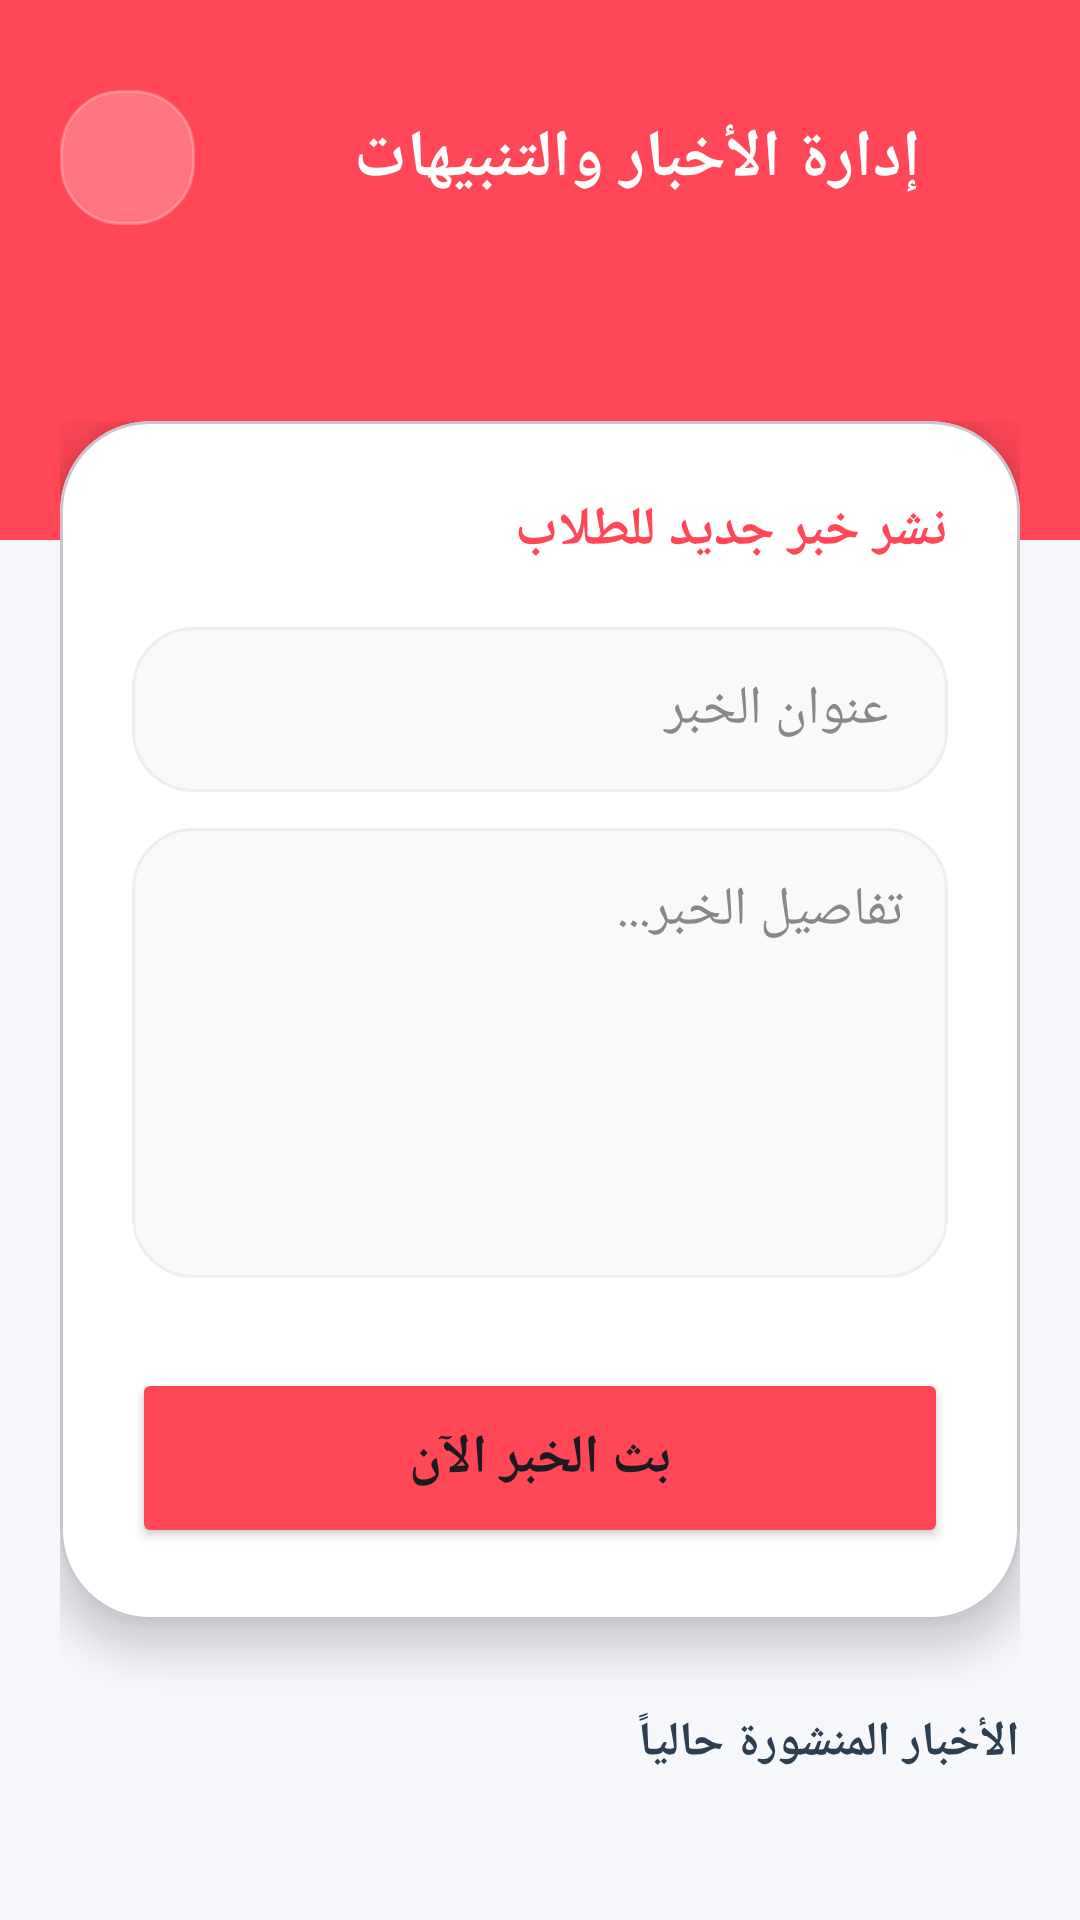

The Android layout XML behind this screen, and the referenced resources:
<!-- AndroidManifest.xml: application theme Theme.ELKKETA -->
<!-- res/layout/activity_notifications_admin.xml -->
<?xml version="1.0" encoding="utf-8"?>
<androidx.constraintlayout.widget.ConstraintLayout xmlns:android="http://schemas.android.com/apk/res/android"
    xmlns:app="http://schemas.android.com/apk/res-auto"
    android:layout_width="match_parent"
    android:layout_height="match_parent"
    android:background="#F5F7FB"
    android:layoutDirection="rtl">

    
    <View
        android:id="@+id/headerView"
        android:layout_width="match_parent"
        android:layout_height="180dp"
        android:background="#FF4757"
        app:layout_constraintTop_toTopOf="parent" />

    
    <ImageButton
        android:id="@+id/btnBack"
        android:layout_width="45dp"
        android:layout_height="45dp"
        android:layout_marginTop="30dp"
        android:layout_marginEnd="20dp"
        android:background="@drawable/bg_edittext_rounded"
        android:backgroundTint="#40FFFFFF"
        android:contentDescription="رجوع"
        android:src="@drawable/ic_back"
        app:layout_constraintEnd_toEndOf="parent"
        app:layout_constraintTop_toTopOf="parent"
        app:tint="#FFFFFF" />

    
    <TextView
        android:id="@+id/tvHeaderTitle"
        android:layout_width="wrap_content"
        android:layout_height="wrap_content"
        android:text="إدارة الأخبار والتنبيهات"
        android:textColor="#FFFFFF"
        android:textSize="22sp"
        android:textStyle="bold"
        app:layout_constraintBottom_toBottomOf="@id/btnBack"
        app:layout_constraintEnd_toStartOf="@id/btnBack"
        app:layout_constraintStart_toStartOf="parent"
        app:layout_constraintTop_toTopOf="@id/btnBack" />

    <androidx.core.widget.NestedScrollView
        android:layout_width="match_parent"
        android:layout_height="0dp"
        android:layout_marginTop="-60dp"
        android:clipToPadding="false"
        android:paddingBottom="40dp"
        app:layout_constraintBottom_toBottomOf="parent"
        app:layout_constraintTop_toBottomOf="@id/headerView">

        <LinearLayout
            android:layout_width="match_parent"
            android:layout_height="wrap_content"
            android:orientation="vertical"
            android:padding="20dp">

            
            <com.google.android.material.card.MaterialCardView
                android:layout_width="match_parent"
                android:layout_height="wrap_content"
                app:cardBackgroundColor="#FFFFFF"
                app:cardCornerRadius="30dp"
                app:cardElevation="8dp">

                <LinearLayout
                    android:layout_width="match_parent"
                    android:layout_height="wrap_content"
                    android:orientation="vertical"
                    android:padding="24dp">

                    <TextView
                        android:layout_width="wrap_content"
                        android:layout_height="wrap_content"
                        android:layout_marginBottom="20dp"
                        android:text="نشر خبر جديد للطلاب"
                        android:textColor="#FF4757"
                        android:textSize="18sp"
                        android:textStyle="bold" />

                    <EditText
                        android:id="@+id/etNotifTitle"
                        android:layout_width="match_parent"
                        android:layout_height="55dp"
                        android:layout_marginBottom="12dp"
                        android:background="@drawable/bg_edittext_rounded"
                        android:hint="عنوان الخبر"
                        android:paddingHorizontal="20dp"
                        android:textColor="#333333"
                        android:textColorHint="#888888" />

                    <EditText
                        android:id="@+id/etNotifMessage"
                        android:layout_width="match_parent"
                        android:layout_height="150dp"
                        android:layout_marginBottom="30dp"
                        android:background="@drawable/bg_edittext_rounded"
                        android:gravity="top|right"
                        android:hint="تفاصيل الخبر..."
                        android:padding="15dp"
                        android:textColor="#333333"
                        android:textColorHint="#888888" />

                    <Button
                        android:id="@+id/btnSendNotif"
                        android:layout_width="match_parent"
                        android:layout_height="60dp"
                        android:backgroundTint="#FF4757"
                        android:text="بث الخبر الآن"
                        android:textSize="18sp"
                        android:textStyle="bold"
                        app:cornerRadius="10dp" />

                </LinearLayout>
            </com.google.android.material.card.MaterialCardView>

            <TextView
                android:layout_width="wrap_content"
                android:layout_height="wrap_content"
                android:layout_marginTop="30dp"
                android:layout_marginBottom="15dp"
                android:text="الأخبار المنشورة حالياً"
                android:textColor="#2C3E50"
                android:textSize="16sp"
                android:textStyle="bold" />

            <androidx.recyclerview.widget.RecyclerView
                android:id="@+id/rvNotifications"
                android:layout_width="match_parent"
                android:layout_height="wrap_content"
                android:nestedScrollingEnabled="false" />

        </LinearLayout>
    </androidx.core.widget.NestedScrollView>

</androidx.constraintlayout.widget.ConstraintLayout>
<!-- resources referenced by this layout -->
<resources>
  <!-- drawable bg_edittext_rounded (drawable) -->
  <?xml version="1.0" encoding="utf-8"?>
  <shape xmlns:android="http://schemas.android.com/apk/res/android">
      <solid android:color="#F8F9FA" />
      <corners android:radius="20dp" />
      <stroke android:width="1dp" android:color="#EEEEEE" />
  </shape>
  <style name="Theme.ELKKETA" parent="Base.Theme.ELKKETA" />
  <style name="Base.Theme.ELKKETA" parent="Theme.Material3.DayNight.NoActionBar">
          
          
      </style>
</resources>
